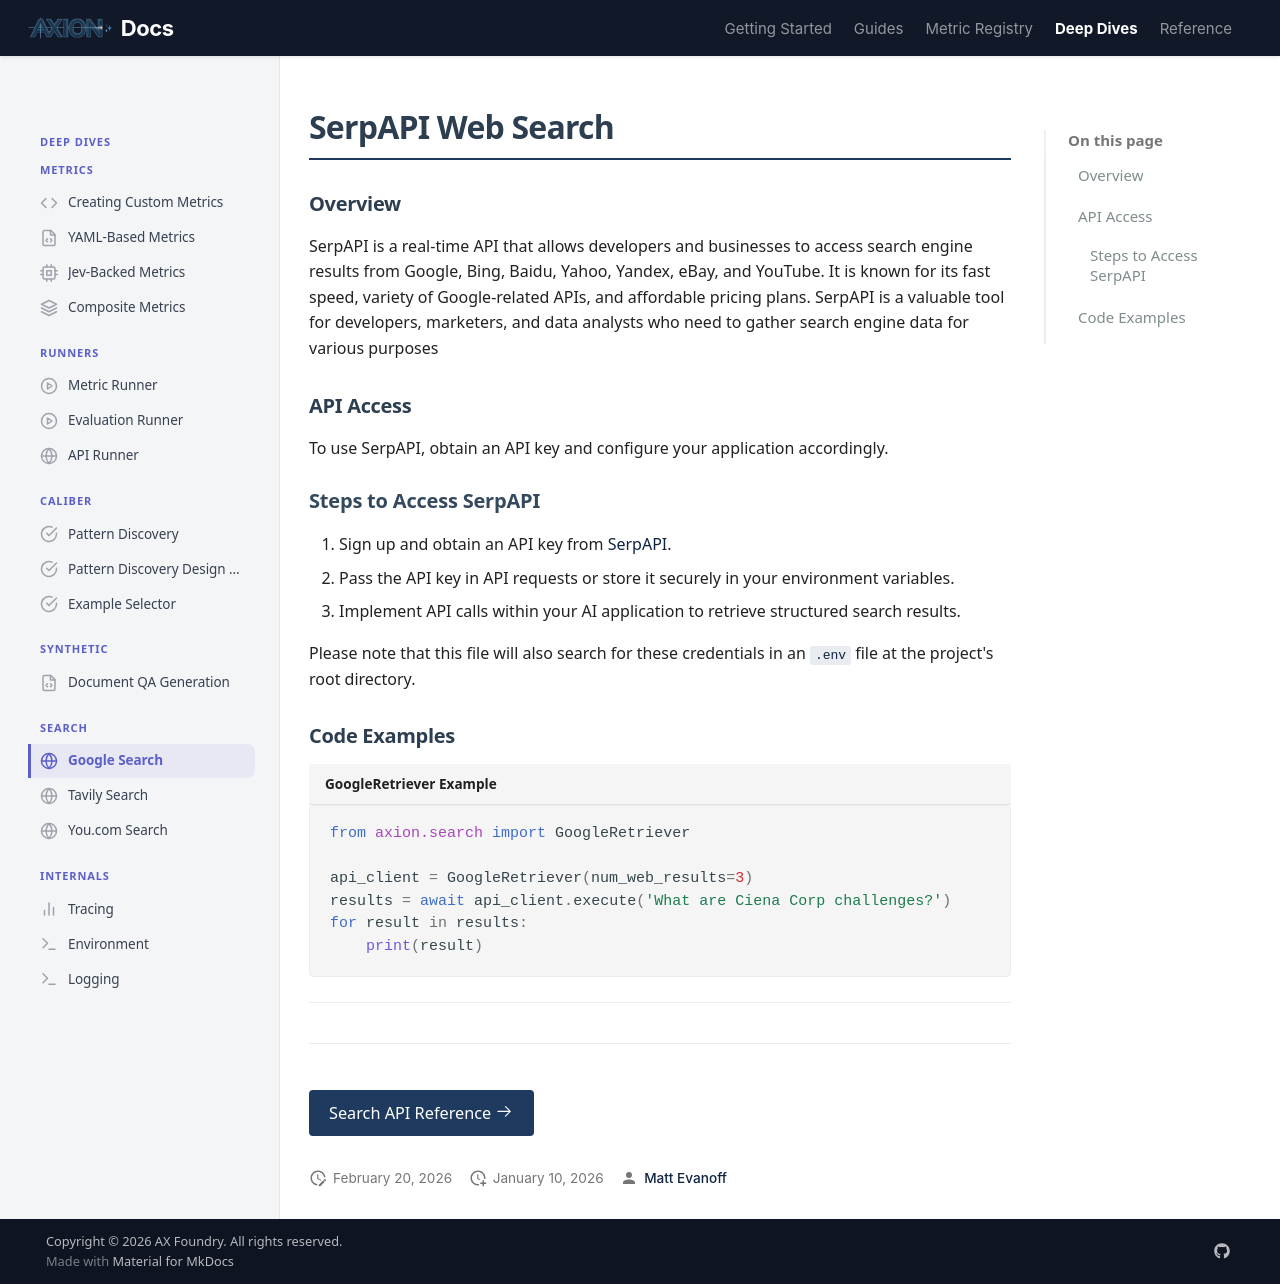

repository: ax-foundry/axion · page: deep-dives/search/google/index.html · generator: mkdocs

---
icon: custom/globe
---
# SerpAPI Web Search

## Overview
SerpAPI is a real-time API that allows developers and businesses to access search engine results from Google, Bing, Baidu, Yahoo, Yandex, eBay, and YouTube. It is known for its fast speed, variety of Google-related APIs, and affordable pricing plans. SerpAPI is a valuable tool for developers, marketers, and data analysts who need to gather search engine data for various purposes

## API Access
To use SerpAPI, obtain an API key and configure your application accordingly.


### Steps to Access SerpAPI
1. Sign up and obtain an API key from [SerpAPI](https://serpapi.com/).
2. Pass the API key in API requests or store it securely in your environment variables.
3. Implement API calls within your AI application to retrieve structured search results.

Please note that this file will also search for these credentials in an `.env` file at the project's root directory.


## Code Examples
```py title="GoogleRetriever Example"
from axion.search import GoogleRetriever

api_client = GoogleRetriever(num_web_results=3)
results = await api_client.execute('What are Ciena Corp challenges?')
for result in results:
    print(result)
```


---

<div class="ref-nav" markdown="1">

[Search API Reference :octicons-arrow-right-24:](../../reference/search.md){ .md-button .md-button--primary }

</div>
